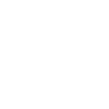
t = 0.00 s
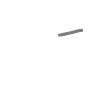
t = 0.50 s
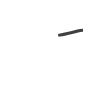
t = 0.75 s
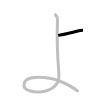
t = 1.25 s
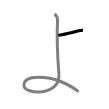
t = 1.50 s
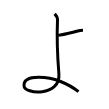
t = 2.00 s

The animated SVG that drew these frames (rendered in a browser with its animation timeline set to each time). Animation: 2 SMIL elements (animate=2); one cycle of 2.00 s.

<svg width="109px" height="109px" viewBox="0 0 px 109px" xmlns="http://www.w3.org/2000/svg" xmlns:xlink="http://www.w3.org/1999/xlink" xml:space="preserve" version="1.1"  baseProfile="full">
<path d="M58.24,35.38c7.5-1.28,13.74-2.63,18.5-4.1c2.5-0.77,4.77-1.15,6.25-1.15" style="fill:none;stroke:black;stroke-width:3;opacity:0">
  <animate attributeType="CSS" attributeName="opacity" from="0" to="1" begin="0s" dur="1s" repeatCount="Indefinite" fill="freeze" />
</path>
<path d="M54.62,13.88c2.25,2.12,2.98,4.13,2.88,6.5c-0.75,17-0.12,34.88,1.39,53.5c1.88,23.07-34.89,20.88-34.89,11.5c0-12,26.25-8,35.98-4.12c8.1,3.23,11.52,4.88,18.52,10.38" style="fill:none;stroke:black;stroke-width:3;opacity:0">
  <animate attributeType="CSS" attributeName="opacity" from="0" to="1" begin="1s" dur="1s" repeatCount="Indefinite" fill="freeze" />
</path>
</svg>
